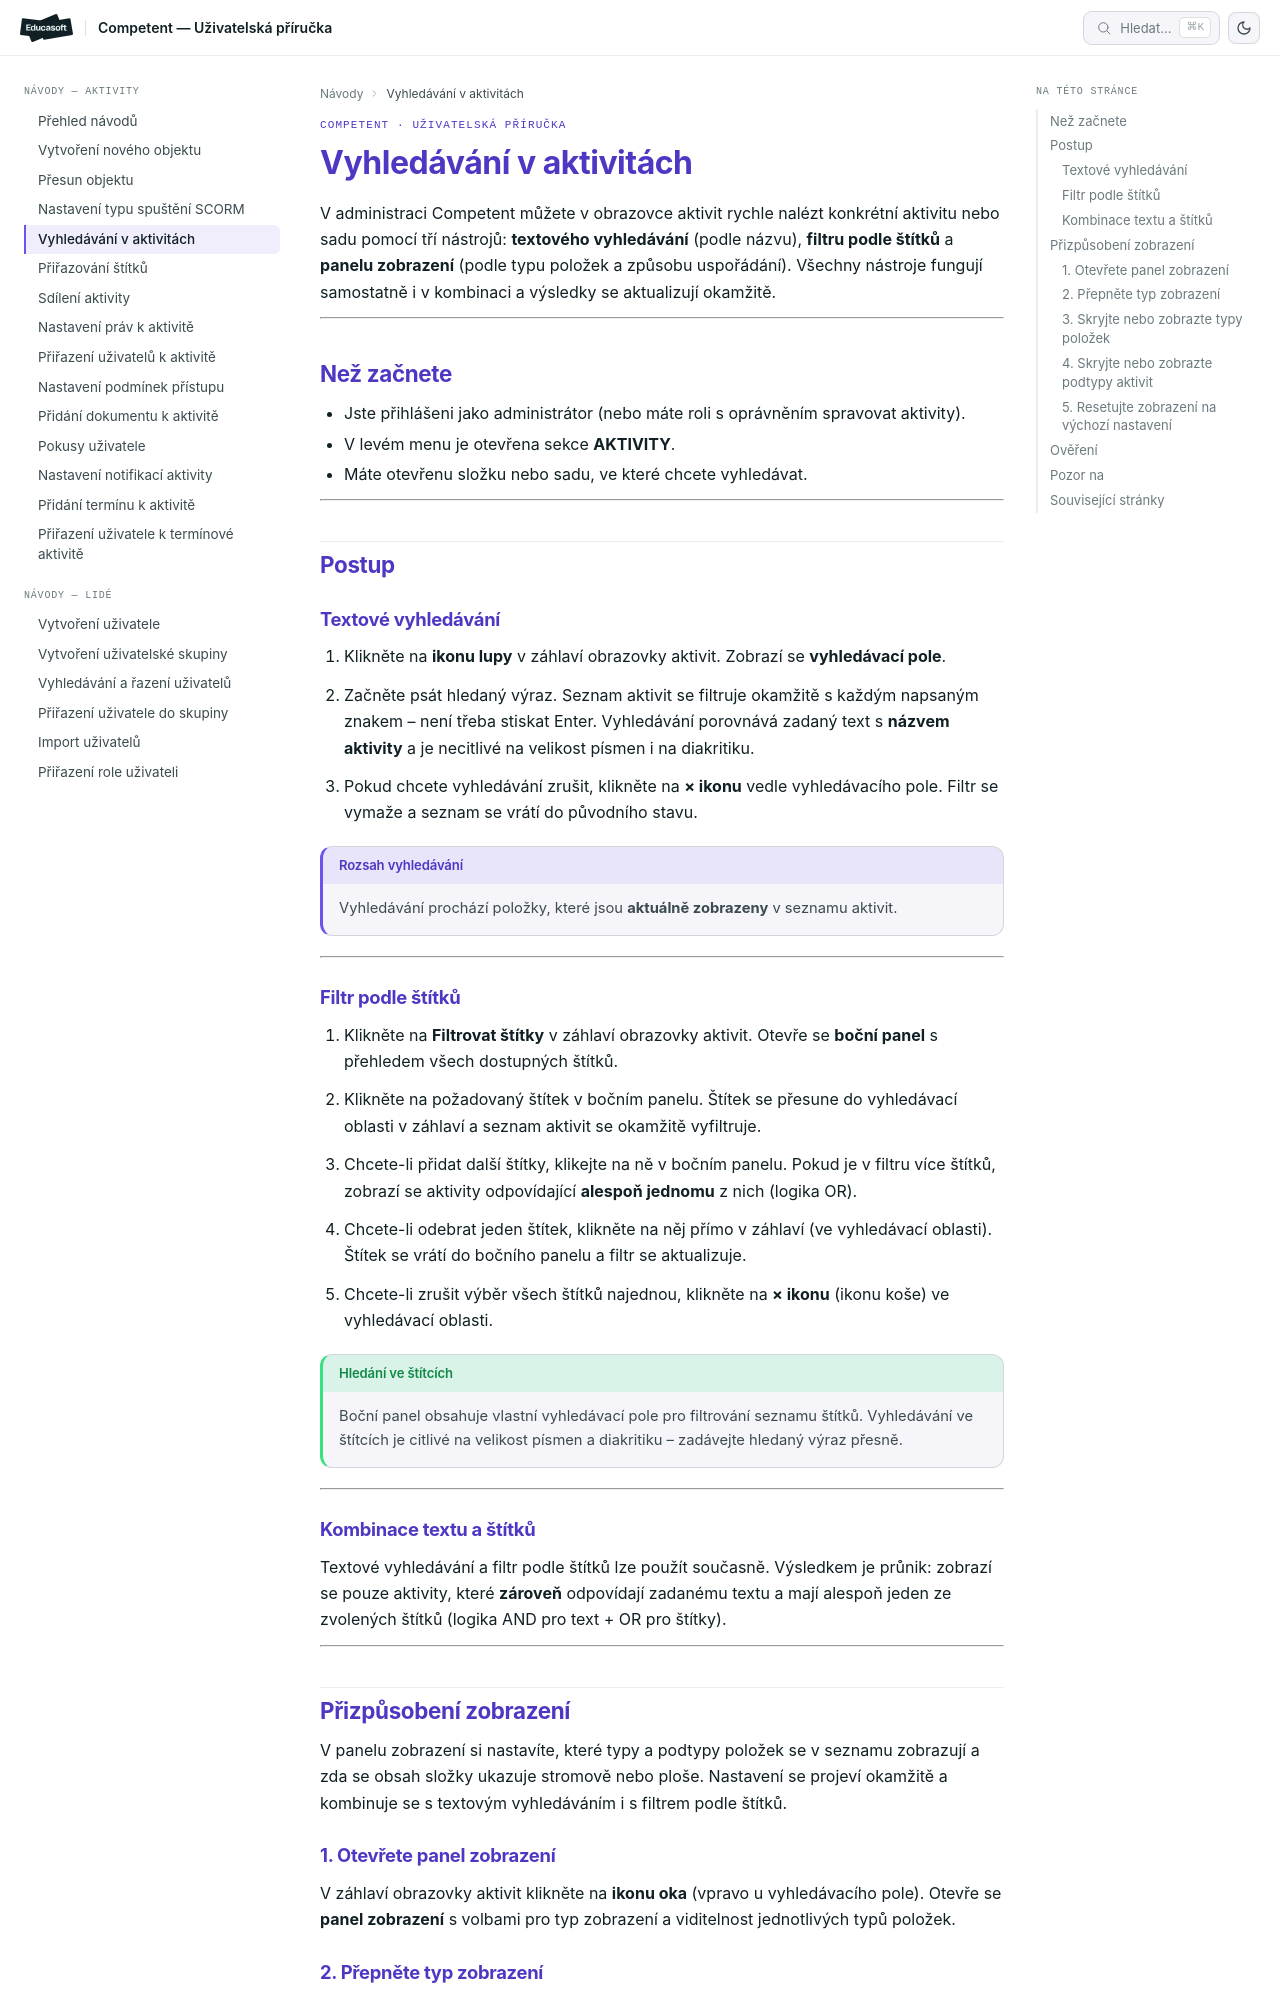

repository: EducasoftSolutions/competent-documentation · page: pro-administratory/how-to/aktivity/vyhledavani-v-aktivitach/index.html · generator: mkdocs

# Jak vyhledat aktivity v administraci

V administraci Competent můžete v obrazovce aktivit rychle nalézt konkrétní aktivitu nebo sadu pomocí tří nástrojů: **textového vyhledávání** (podle názvu), **filtru podle štítků** a **panelu zobrazení** (podle typu položek a způsobu uspořádání). Všechny nástroje fungují samostatně i v kombinaci a výsledky se aktualizují okamžitě.

---

## Než začnete

- Jste přihlášeni jako administrátor (nebo máte roli s oprávněním spravovat aktivity).
- V levém menu je otevřena sekce **AKTIVITY**.
- Máte otevřenu složku nebo sadu, ve které chcete vyhledávat.

---

## Postup

### Textové vyhledávání

1. Klikněte na **ikonu lupy** v záhlaví obrazovky aktivit.
   Zobrazí se **vyhledávací pole**.

2. Začněte psát hledaný výraz.
   Seznam aktivit se filtruje okamžitě s každým napsaným znakem – není třeba stiskat Enter.
   Vyhledávání porovnává zadaný text s **názvem aktivity** a je necitlivé na velikost písmen i na diakritiku.

3. Pokud chcete vyhledávání zrušit, klikněte na **× ikonu** vedle vyhledávacího pole.
   Filtr se vymaže a seznam se vrátí do původního stavu.

!!! note "Rozsah vyhledávání"
    Vyhledávání prochází položky, které jsou **aktuálně zobrazeny** v seznamu aktivit.

---

### Filtr podle štítků

1. Klikněte na **Filtrovat štítky** v záhlaví obrazovky aktivit.
   Otevře se **boční panel** s přehledem všech dostupných štítků.

2. Klikněte na požadovaný štítek v bočním panelu.
   Štítek se přesune do vyhledávací oblasti v záhlaví a seznam aktivit se okamžitě vyfiltruje.

3. Chcete-li přidat další štítky, klikejte na ně v bočním panelu.
   Pokud je v filtru více štítků, zobrazí se aktivity odpovídající **alespoň jednomu** z nich (logika OR).

4. Chcete-li odebrat jeden štítek, klikněte na něj přímo v záhlaví (ve vyhledávací oblasti).
   Štítek se vrátí do bočního panelu a filtr se aktualizuje.

5. Chcete-li zrušit výběr všech štítků najednou, klikněte na **× ikonu** (ikonu koše) ve vyhledávací oblasti.

!!! tip "Hledání ve štítcích"
    Boční panel obsahuje vlastní vyhledávací pole pro filtrování seznamu štítků. Vyhledávání ve štítcích je citlivé na velikost písmen a diakritiku – zadávejte hledaný výraz přesně.

---

### Kombinace textu a štítků

Textové vyhledávání a filtr podle štítků lze použít současně. Výsledkem je průnik: zobrazí se pouze aktivity, které **zároveň** odpovídají zadanému textu a mají alespoň jeden ze zvolených štítků (logika AND pro text + OR pro štítky).

---

## Přizpůsobení zobrazení

V panelu zobrazení si nastavíte, které typy a podtypy položek se v seznamu zobrazují a zda se obsah složky ukazuje stromově nebo ploše. Nastavení se projeví okamžitě a kombinuje se s textovým vyhledáváním i s filtrem podle štítků.
